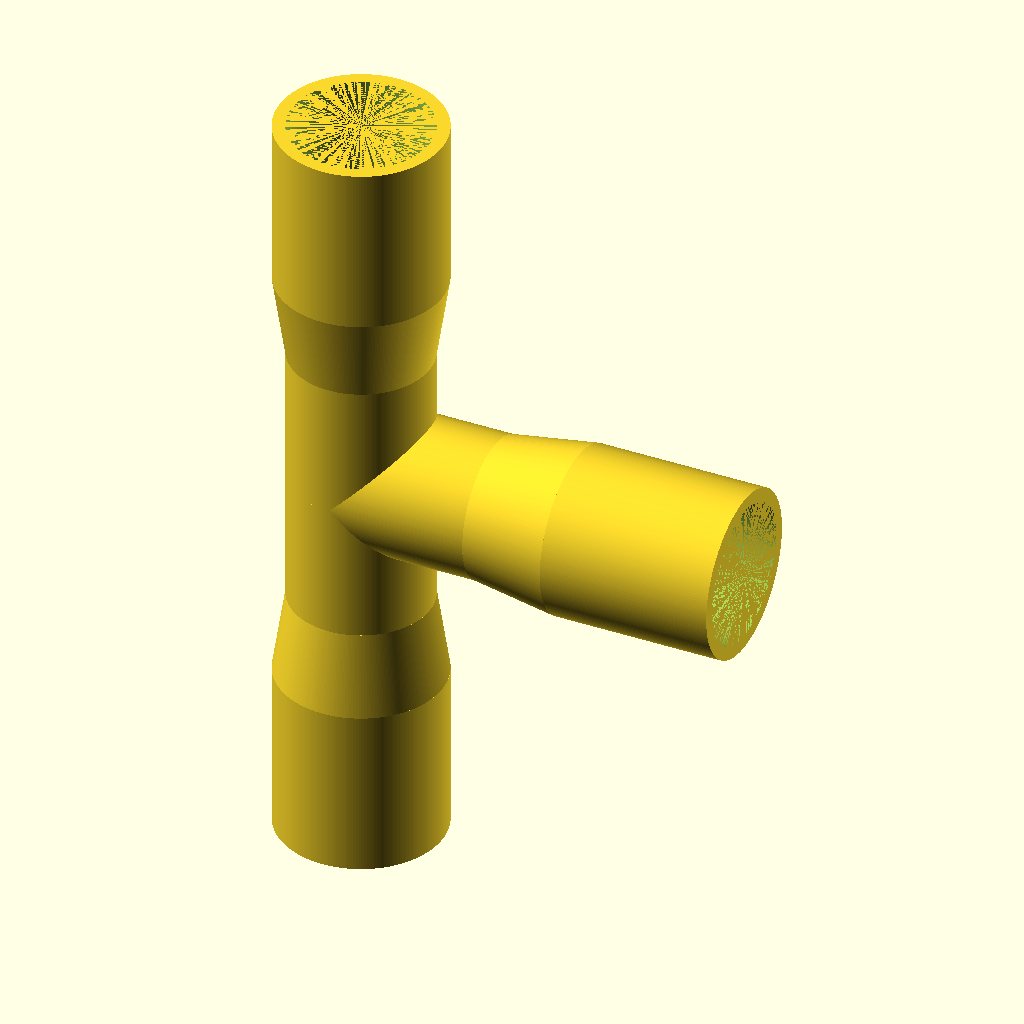
Cell 1: rendered with the file's own defaults.
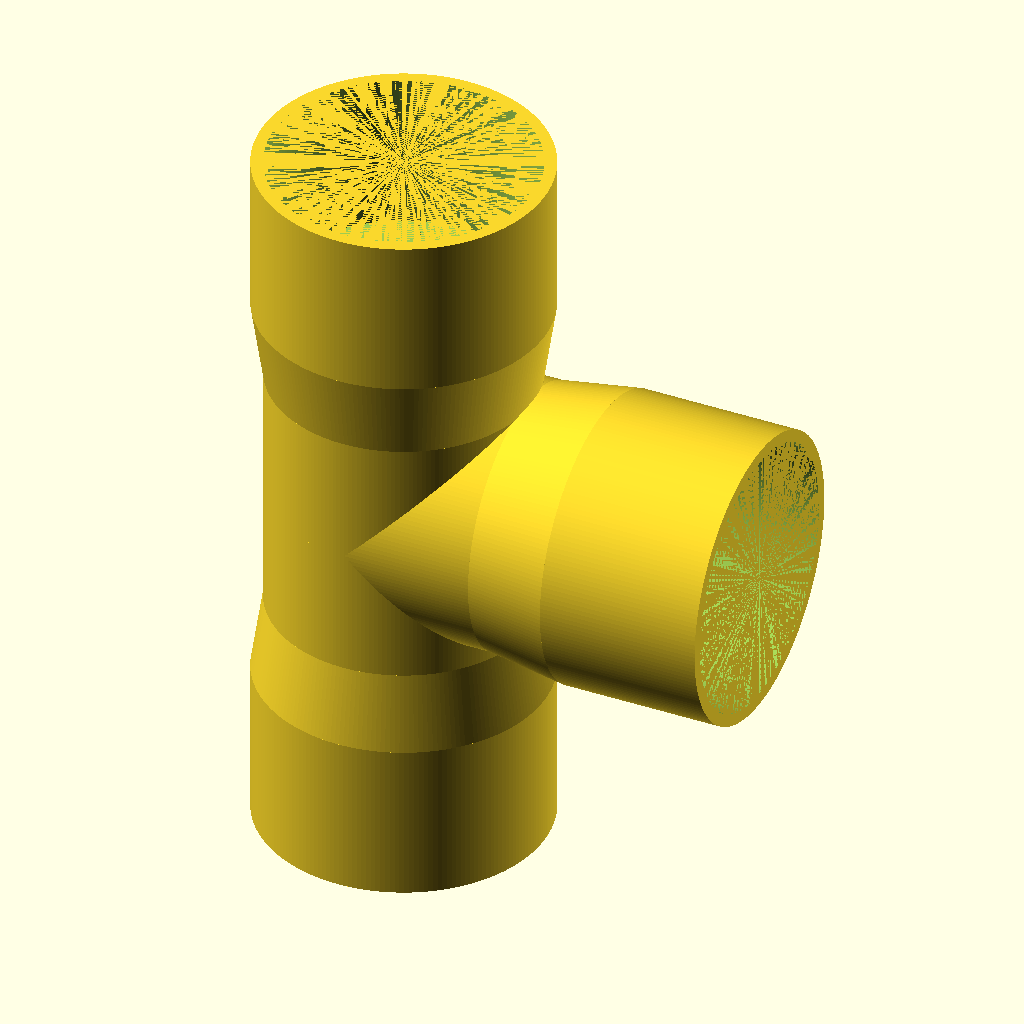
Cell 2 — extDiameter set to 33, the other parameters unchanged.
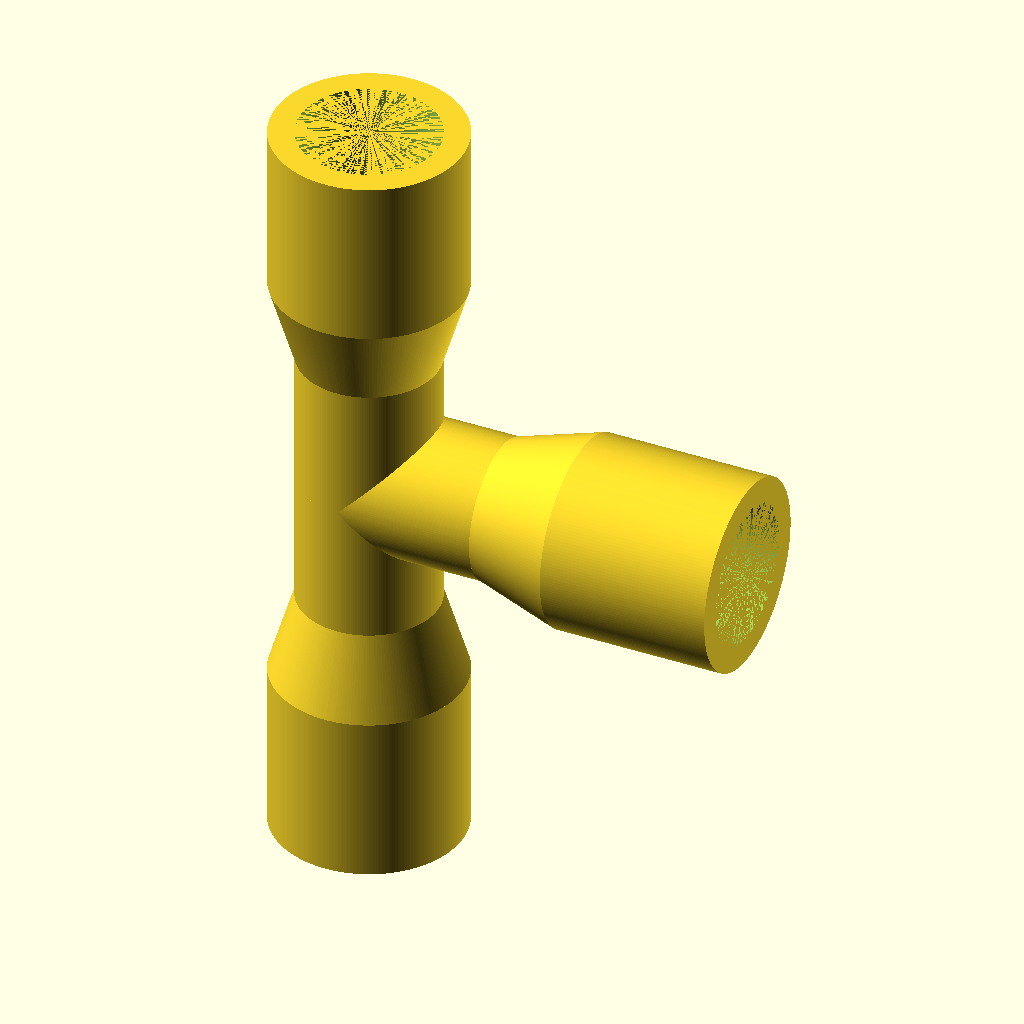
Cell 3: the same model with wallThick = 3.
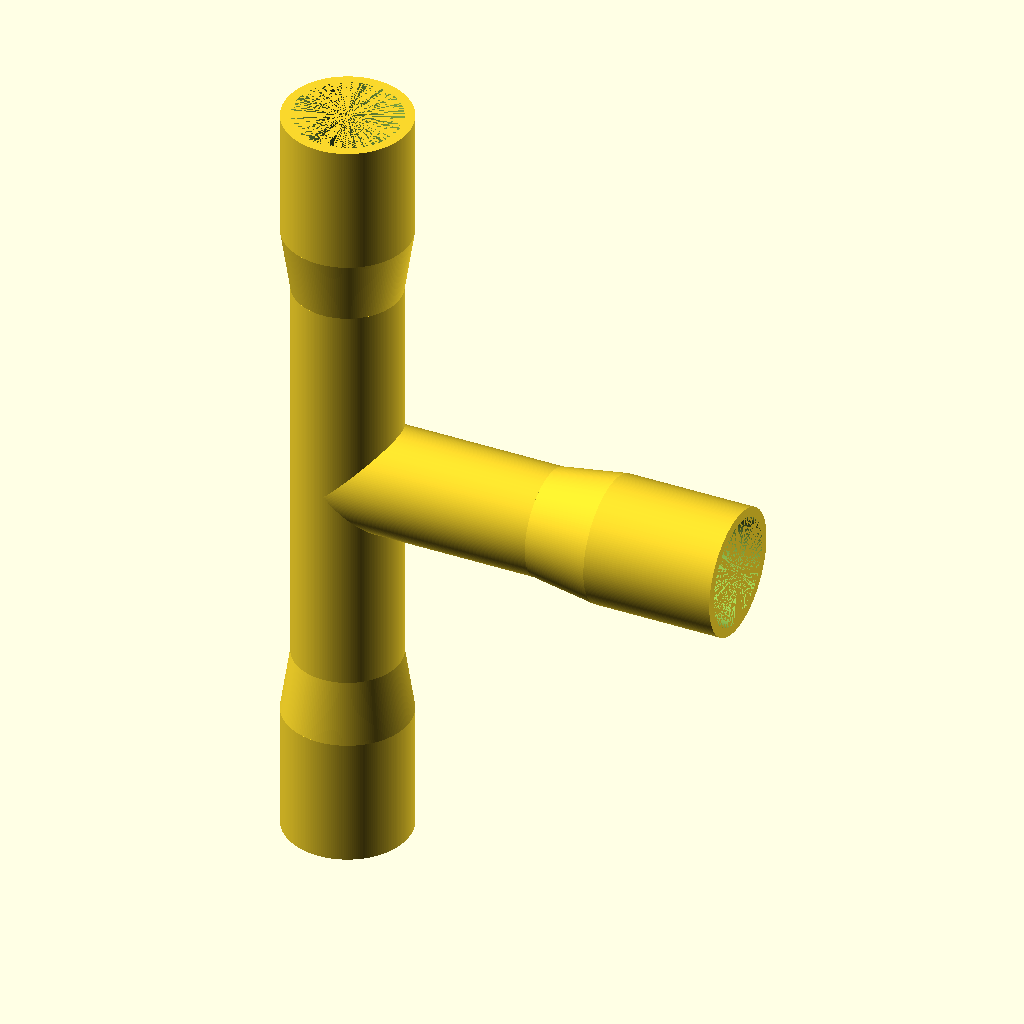
Cell 4: tubeLength = 32 (everything else at default).
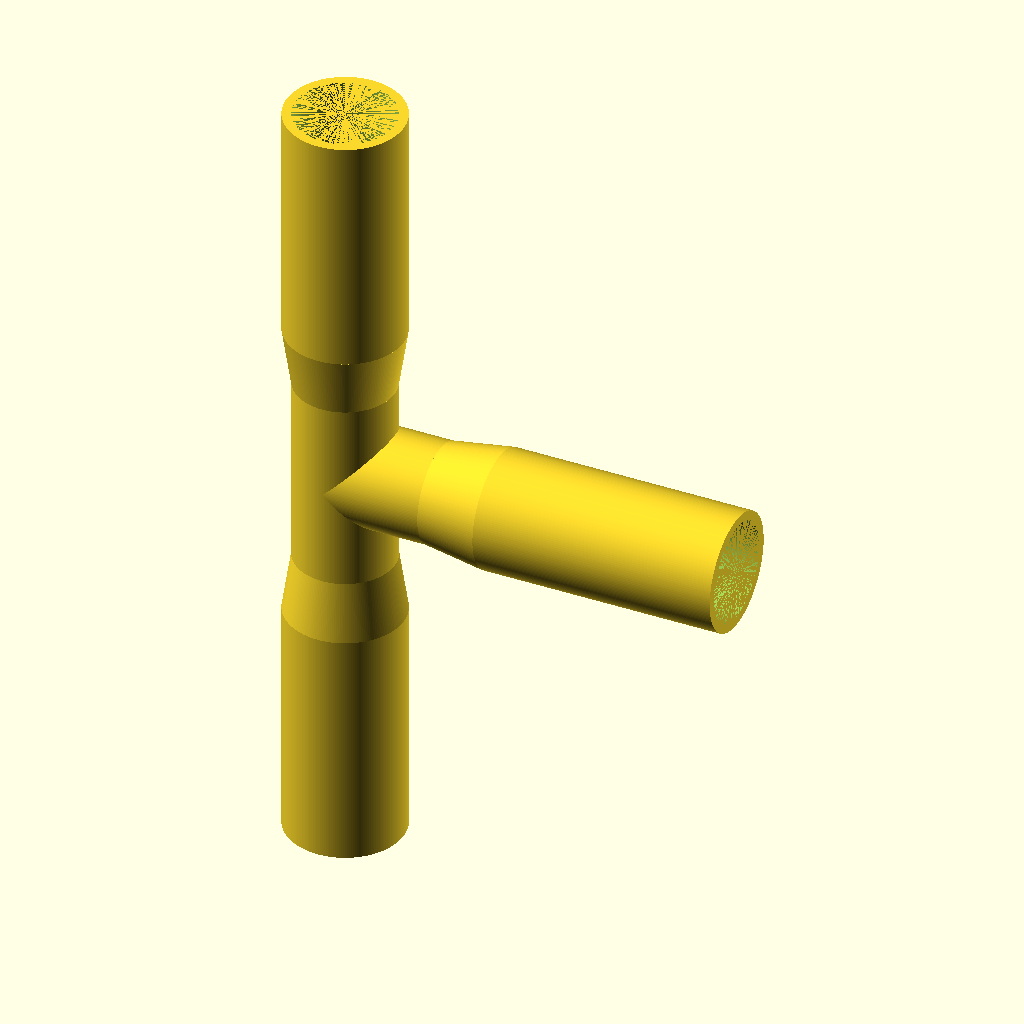
Cell 5: insertLength = 40 (everything else at default).
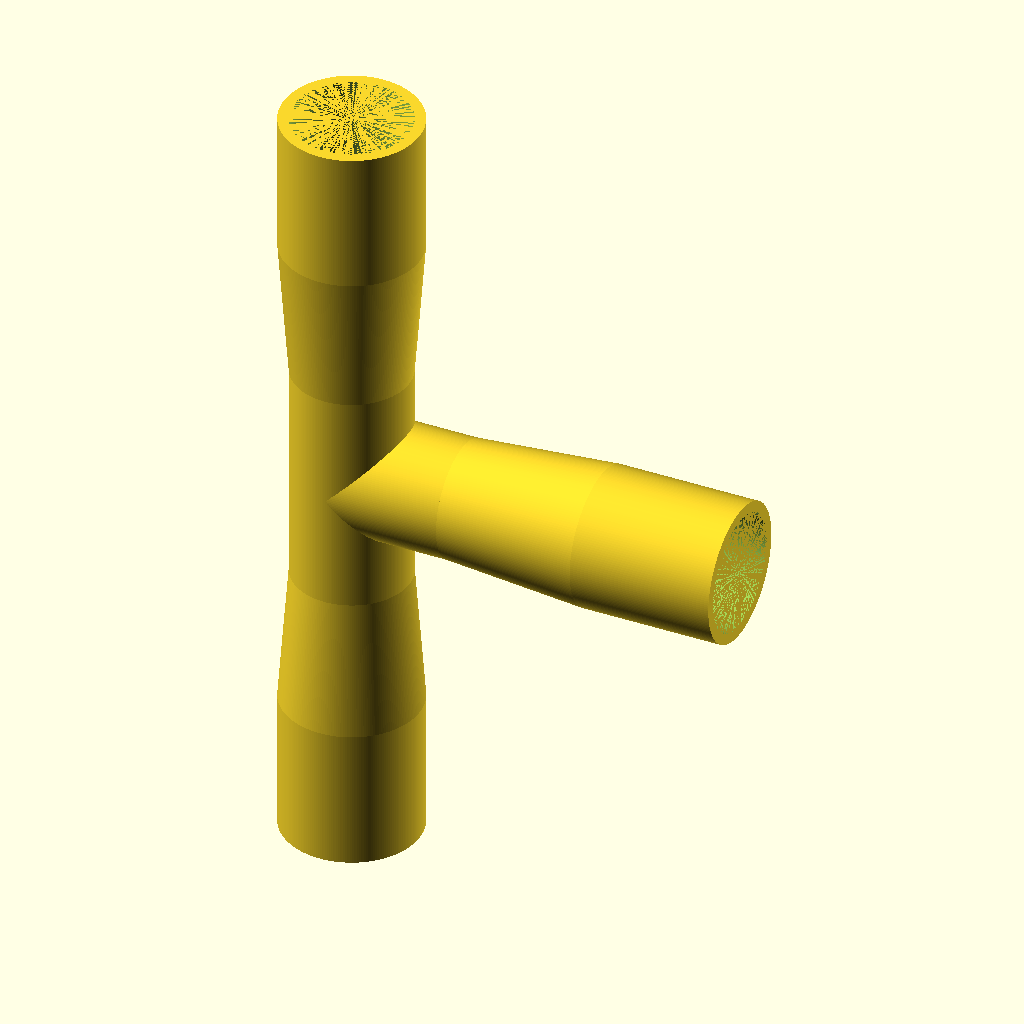
Cell 6 — tranLength set to 20, the other parameters unchanged.
The same orthographic view direction (rotation 55°, 0°, 25°; colour scheme Cornfield) for every cell, with the view re-fitted per cell, so scale and position can differ between cells.
Source of the model, inputs/thingiverse/files/thing-1905517/files/ConduitT.scad:
//-----------------------------------------
// Counduit Tube for electric wires T union
//
// (c) Pedro Barrio 2016
//-----------------------------------------

// External diameter
extDiameter  = 16.5  ;

// Wall Thickness
wallThick    =  1.5;

// Tube Length
tubeLength   = 16  ;

// Insertion Length
insertLength = 20  ;

// Transition Length
tranLength   = 10;

// circle precision
$fn=200;

difference(){
	union(){
		TubeWithInsert();
		rotate ([0,90,0])
			TubeWithInsert();
		rotate ([0,180,0])
			TubeWithInsert();
	}
	// final holes
	union(){
		cylinder( extDiameter , extDiameter/2 - wallThick , extDiameter/2 - wallThick , center = true);
		rotate ([0,90,0])
			cylinder( extDiameter/2 , extDiameter/2 - wallThick, extDiameter / 2 - wallThick );
	}
}

// Tube segment
module Tube(){
	difference(){
		cylinder( tubeLength, extDiameter/2             , extDiameter/2             );
		cylinder( tubeLength, extDiameter/2 - wallThick , extDiameter/2 - wallThick );
	}
}

// Tube Insertion
module Insert(){
	// Transition
	difference(){
		cylinder( tranLength, extDiameter/2             , extDiameter/2  + wallThick );
		cylinder( tranLength, extDiameter/2 - wallThick , extDiameter/2              );
	}
   
	// Tube biggest diameter
	translate ([0,0,tranLength])
	difference(){
		cylinder( insertLength, extDiameter/2 + wallThick , extDiameter/2 + wallThick );
		cylinder( insertLength, extDiameter/2             , extDiameter/2             );
	}
}

module TubeWithInsert()
{
	Tube();
	translate ([0,0,tubeLength])
		Insert();
}
Parameter table extracted from the source (name, type, default, range or options):
extDiameter: number, default 16.5
wallThick: number, default 1.5
tubeLength: number, default 16
insertLength: number, default 20
tranLength: number, default 10
